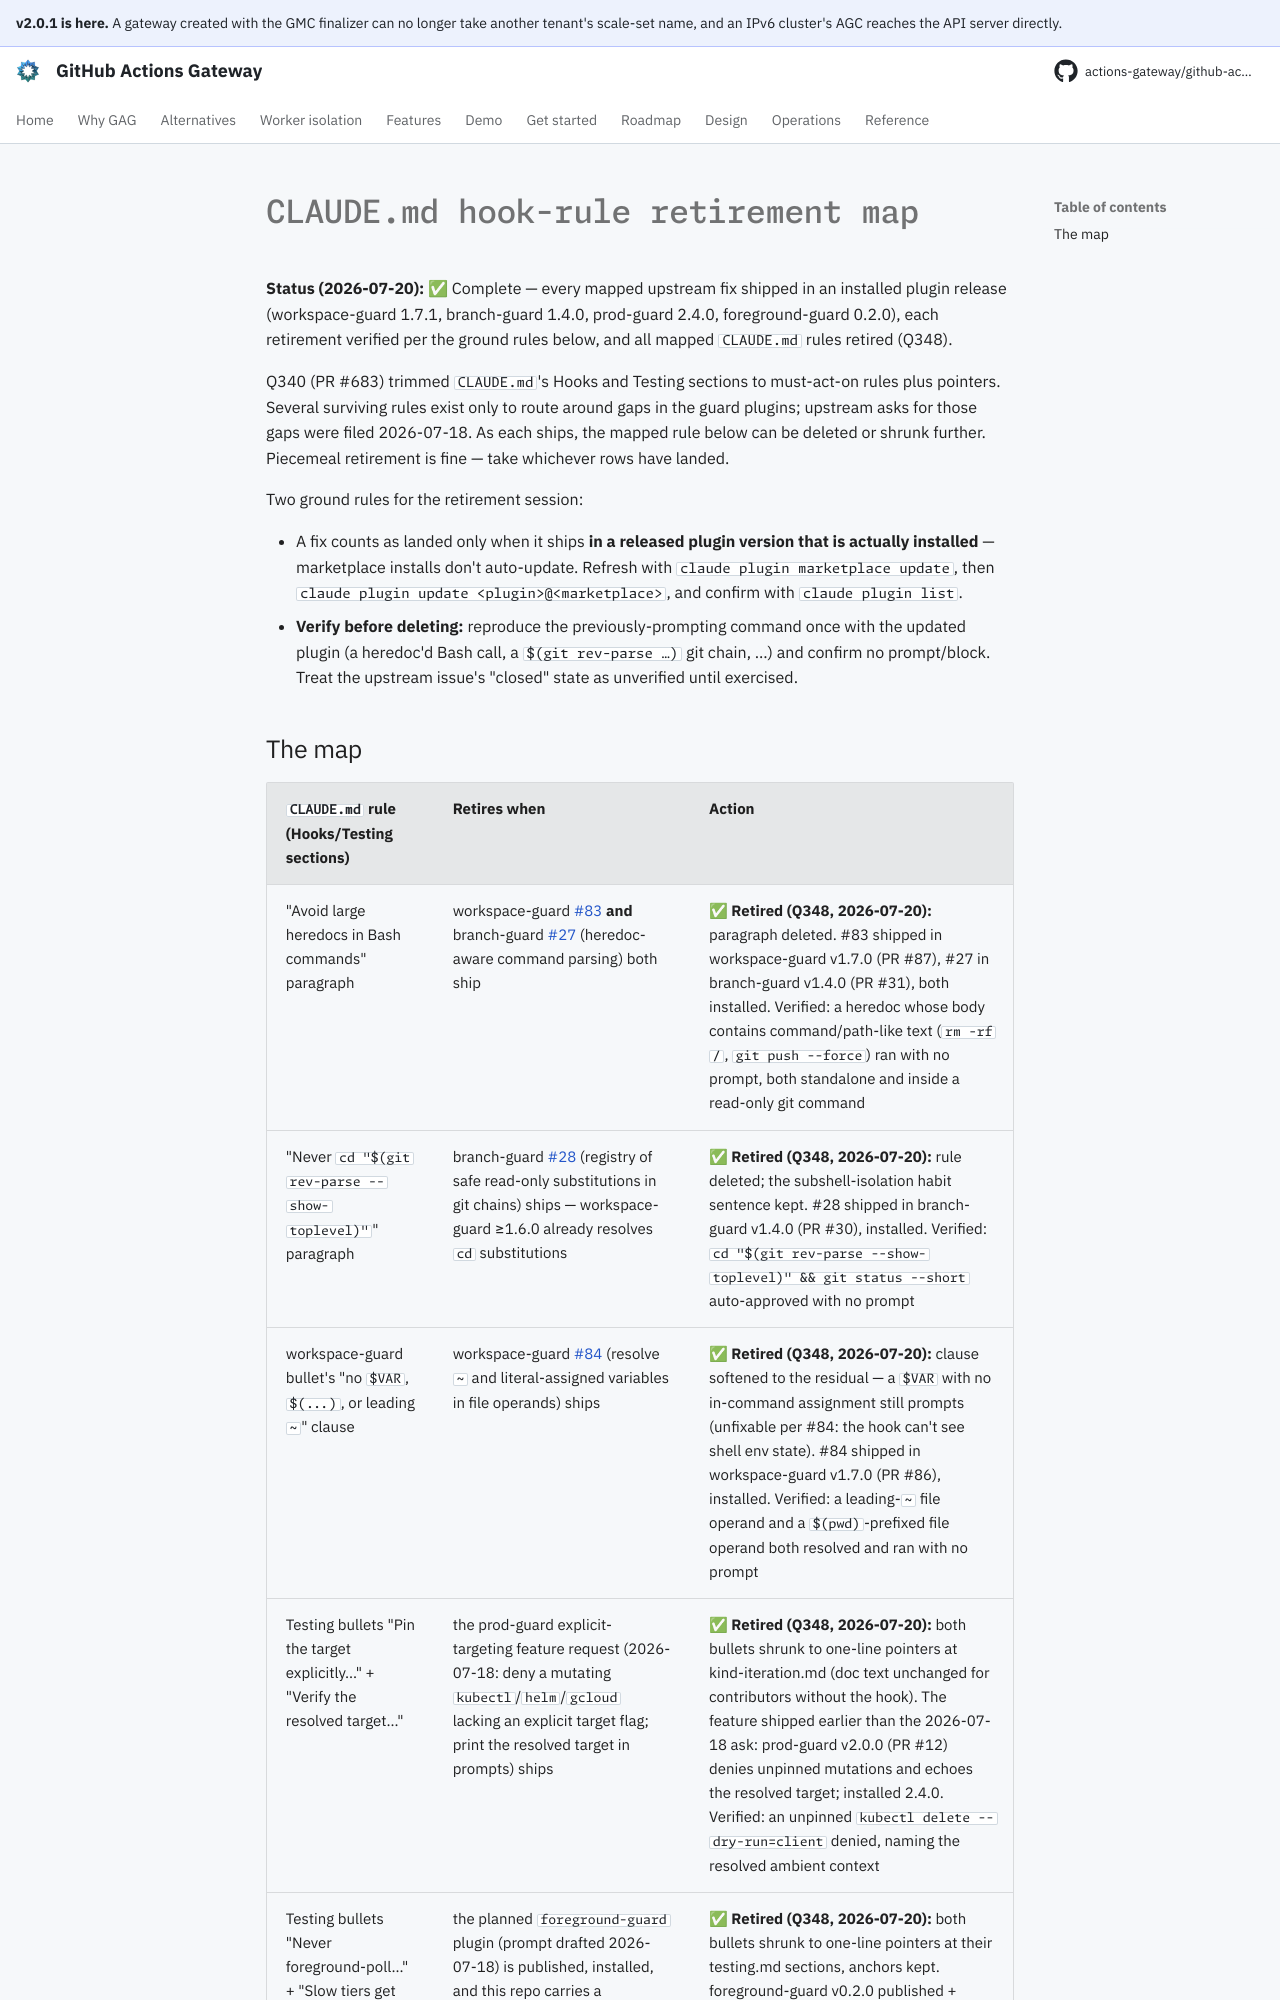

repository: actions-gateway/github-actions-gateway · page: dev/plan/archive/claude-md-hook-rule-retirement/index.html · generator: mkdocs

# CLAUDE.md hook-rule retirement map

**Status (2026-07-20):** ✅ Complete — every mapped upstream fix shipped in an installed plugin release (workspace-guard 1.7.1, branch-guard 1.4.0, prod-guard 2.4.0, foreground-guard 0.2.0), each retirement verified per the ground rules below, and all mapped `CLAUDE.md` rules retired (Q348).

Q340 (PR #683) trimmed `CLAUDE.md`'s Hooks and Testing sections to must-act-on rules plus pointers.
Several surviving rules exist only to route around gaps in the guard plugins; upstream asks for those gaps were filed 2026-07-18.
As each ships, the mapped rule below can be deleted or shrunk further.
Piecemeal retirement is fine — take whichever rows have landed.

Two ground rules for the retirement session:

- A fix counts as landed only when it ships **in a released plugin version that is actually installed** — marketplace installs don't auto-update.
  Refresh with `claude plugin marketplace update`, then `claude plugin update <plugin>@<marketplace>`, and confirm with `claude plugin list`.
- **Verify before deleting:** reproduce the previously-prompting command once with the updated plugin (a heredoc'd Bash call, a `$(git rev-parse …)` git chain, …) and confirm no prompt/block.
  Treat the upstream issue's "closed" state as unverified until exercised.
